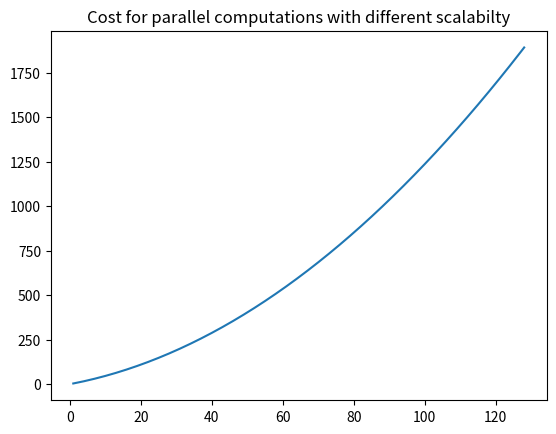

Write Python code to recreate this figure.
from __future__ import division
import random
import math
from itertools import combinations
import matplotlib.pyplot as plt

def fact(n):
    return math.factorial(n)
    

def comb(p,v):
    return fact(p)/(fact(v)*fact(p-v))

alpha = random.randint(85,96)

#comb = combinations(p, v)
#R = alpha *v + (1-alpha) * (p-v) * 70
p = 128
CpiR = 0.2
CpiV = 0.02
Cw = 1
beta = 0.3
alpha = 0.85

Tpar = (beta * 12) + ((1-beta) * 12)/p

C = 0
P =[]
c = []

for i in range(1,p+1):
    P.append(i)
    for j in range(1,i+1):
        
        R = (alpha ** j) * ((1-alpha)**(i-j)) * comb(i,j)
        C += ((Tpar * R) * ((i - j) * CpiR + j * CpiV))
    C =C + Tpar * Cw
    c.append(C)

plt.plot(P,c)
plt.show()
plt.title('Cost for parallel computations with different scalabilty')
print(P)
print(c)
